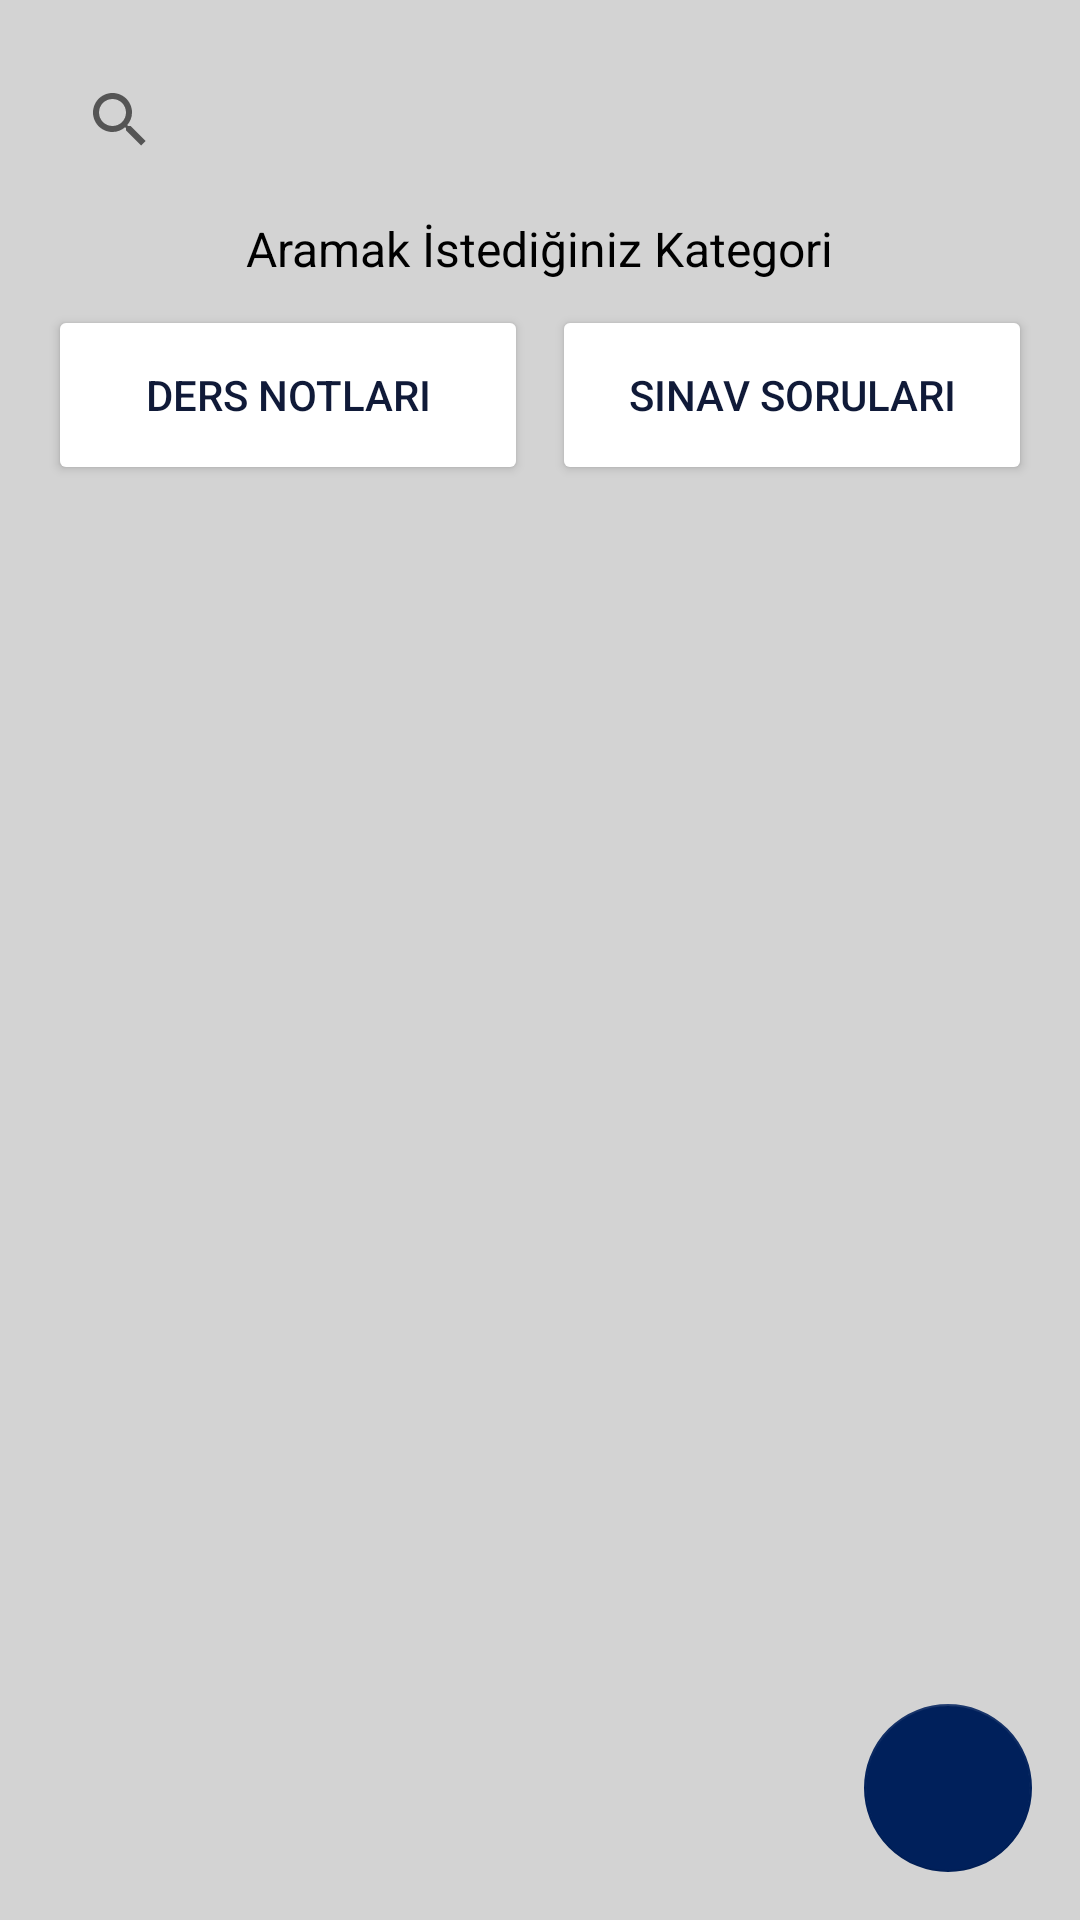

Android layout source for this screen:
<!-- AndroidManifest.xml: application theme Theme.UniVerse -->
<!-- res/layout/fragment_material.xml -->
<?xml version="1.0" encoding="utf-8"?>
<androidx.constraintlayout.widget.ConstraintLayout
    xmlns:android="http://schemas.android.com/apk/res/android"
    xmlns:app="http://schemas.android.com/apk/res-auto"
    xmlns:tools="http://schemas.android.com/tools"
    android:layout_width="match_parent"
    android:layout_height="match_parent"
    android:padding="16dp"
    android:background="#D3D3D3">

    
    <androidx.appcompat.widget.SearchView
        android:id="@+id/searchView"
        android:layout_width="0dp"
        android:layout_height="wrap_content"
        android:iconifiedByDefault="true"
        android:queryHint="Ara..."
        app:layout_constraintTop_toTopOf="parent"
        app:layout_constraintStart_toStartOf="parent"
        app:layout_constraintEnd_toEndOf="parent"/>

    
    <TextView
        android:id="@+id/category_label"
        android:layout_width="wrap_content"
        android:layout_height="wrap_content"
        android:text="Aramak İstediğiniz Kategori"
        android:textSize="16dp"
        android:textColor="@color/black"
        android:layout_marginTop="8dp"
        app:layout_constraintTop_toBottomOf="@id/searchView"
        app:layout_constraintEnd_toEndOf="parent"
        app:layout_constraintStart_toStartOf="parent" />

    
    <Button
        android:id="@+id/lecture_notes"
        android:layout_width="0dp"
        android:layout_height="60dp"
        android:text="Ders Notları"
        android:textColor="#101a38"
        android:backgroundTint="@android:color/white"
        app:layout_constraintTop_toBottomOf="@id/category_label"
        app:layout_constraintStart_toStartOf="parent"
        app:layout_constraintEnd_toStartOf="@id/exam_questions"
        android:layout_marginTop="8dp"/>

    <Button
        android:id="@+id/exam_questions"
        android:layout_width="0dp"
        android:layout_height="60dp"
        android:layout_marginStart="8dp"
        android:layout_marginTop="8dp"
        android:text="Sınav Soruları"
        android:textColor="#101a38"
        android:backgroundTint="@android:color/white"
        app:layout_constraintStart_toEndOf="@id/lecture_notes"
        app:layout_constraintEnd_toEndOf="parent"
        app:layout_constraintTop_toBottomOf="@id/category_label" />

    
    <androidx.recyclerview.widget.RecyclerView
        android:id="@+id/materialRecyclerView"
        android:layout_width="0dp"
        android:layout_height="0dp"
        app:layout_constraintTop_toBottomOf="@id/exam_questions"
        app:layout_constraintEnd_toEndOf="parent"
        app:layout_constraintStart_toStartOf="parent"
        app:layout_constraintBottom_toTopOf="@id/fab_main"/>

    
    <com.google.android.material.floatingactionbutton.FloatingActionButton
        android:id="@+id/fab_main"
        android:layout_width="wrap_content"
        android:layout_height="wrap_content"
        android:src="@drawable/add"
        app:tint="@color/white"
        app:layout_constraintBottom_toBottomOf="parent"
        app:layout_constraintEnd_toEndOf="parent"
        app:elevation="0dp"/>


</androidx.constraintlayout.widget.ConstraintLayout>
<!-- resources referenced by this layout -->
<resources>
  <color name="black">#FF000000</color>
  <color name="white">#FFFFFFFF</color>
  <style name="Theme.UniVerse" parent="Theme.MaterialComponents.DayNight.NoActionBar">
          
          <item name="colorPrimary">@color/purple_500</item>
          <item name="colorPrimaryVariant">@color/purple_700</item>
          <item name="colorOnPrimary">@color/white</item>
          
          <item name="colorSecondary">@color/teal_200</item>
          <item name="colorSecondaryVariant">@color/teal_700</item>
          <item name="colorOnSecondary">@color/black</item>
          
          <item name="android:statusBarColor">#101a38</item>
          
  
      </style>
  <color name="purple_500">#00205B</color>
  <color name="purple_700">#FF3700B3</color>
  <color name="teal_200">#00205B</color>
  <color name="teal_700">#FF018786</color>
</resources>
